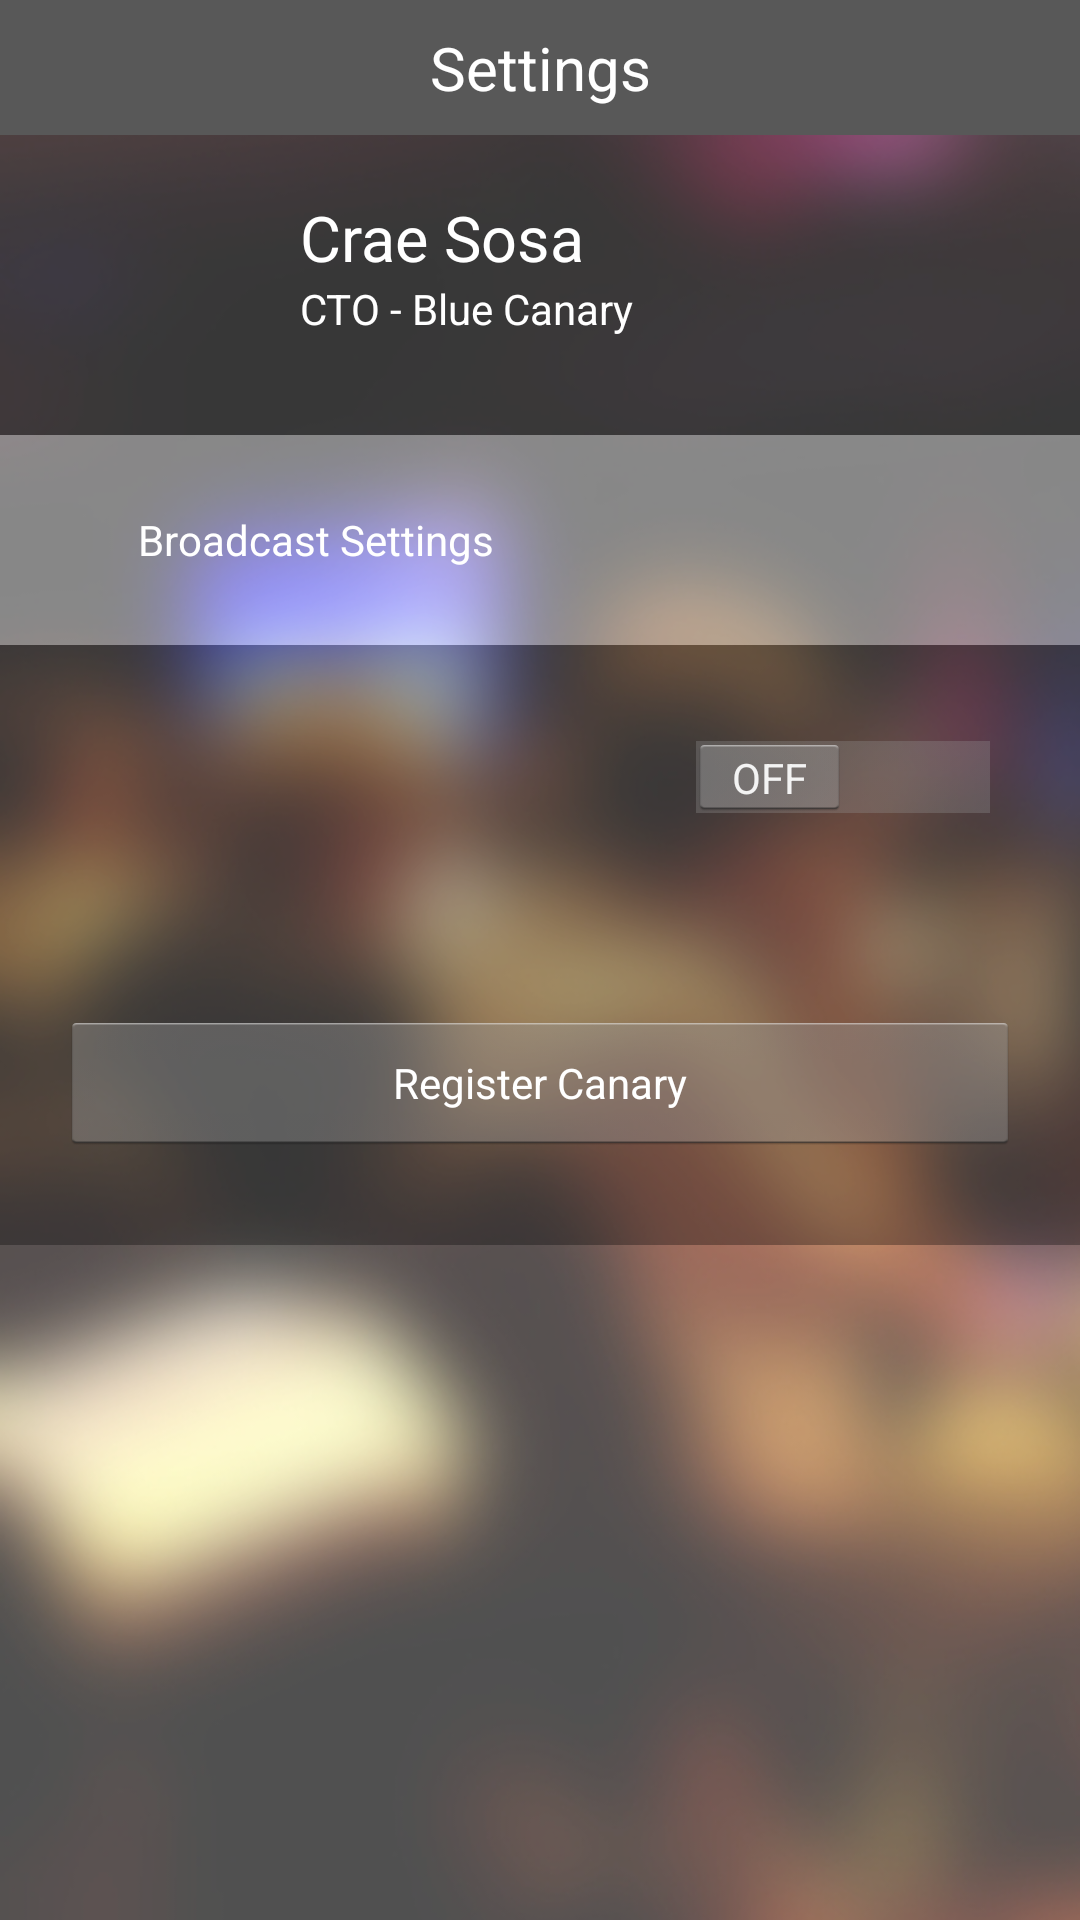

Here is an Android app screen rendered from its layout file. Give the layout XML and the strings, colors and styles it references.
<!-- AndroidManifest.xml: application theme ExampleTheme -->
<!-- res/layout/settings.xml -->
<RelativeLayout xmlns:android="http://schemas.android.com/apk/res/android"
    android:layout_width="fill_parent"
    android:layout_height="fill_parent"
    android:background="@drawable/still4" >

    <RelativeLayout
        android:layout_width="fill_parent"
        android:layout_height="fill_parent"
        android:background="#50FFFFFF" >

        <TextView
            android:id="@+id/settings_textview_title"
            android:layout_width="fill_parent"
            android:layout_height="45dp"
            android:layout_alignParentTop="true"
            android:layout_centerHorizontal="true"
            android:background="#585858"
            android:gravity="center"
            android:text="Settings"
            android:textColor="#FFF"
            android:textSize="20sp" />

        <ScrollView
            android:id="@+id/scroll_view"
            android:layout_width="fill_parent"
            android:layout_height="wrap_content"
            android:layout_below="@+id/settings_textview_title" >

            <RelativeLayout
                android:id="@+id/settings_relativelayout"
                android:layout_width="fill_parent"
                android:layout_height="wrap_content" >

                <RelativeLayout
                    android:id="@+id/settings_relativelayout_userinfo"
                    android:layout_width="fill_parent"
                    android:layout_height="100dip"
                    android:layout_alignParentLeft="true"
                    android:background="#50000000" >

                    <ImageView
                        android:id="@+id/settings_imageview_userinfo_profilepic"
                        android:layout_width="100dip"
                        android:layout_height="100dip"
                        android:layout_alignParentLeft="true"
                        android:layout_alignParentTop="true"
                        android:padding="10dip"
                        android:src="@drawable/prof" />

                    <TextView
                        android:id="@+id/settings_textview_userinfo_name"
                        android:layout_width="wrap_content"
                        android:layout_height="wrap_content"
                        android:layout_alignParentTop="true"
                        android:layout_toRightOf="@+id/settings_imageview_userinfo_profilepic"
                        android:paddingTop="20dip"
                        android:text="Crae Sosa"
                        android:textColor="#FFF"
                        android:textSize="21sp" />

                    <TextView
                        android:id="@+id/settings_textview_userinfo_details"
                        android:layout_width="wrap_content"
                        android:layout_height="wrap_content"
                        android:layout_alignLeft="@+id/settings_textview_userinfo_name"
                        android:layout_below="@+id/settings_textview_userinfo_name"
                        android:text="CTO - Blue Canary"
                        android:textAppearance="?android:attr/textAppearanceSmall"
                        android:textColor="#FFF" />
                </RelativeLayout>

                <RelativeLayout
                    android:id="@+id/settings_relativelayout_choosebroadcast_header"
                    android:layout_width="fill_parent"
                    android:layout_height="70dip"
                    android:layout_alignParentLeft="true"
                    android:layout_below="@+id/settings_relativelayout_userinfo"
                    android:layout_centerVertical="true"
                    android:background="#50FFFFFF" >

                    <TextView
                        android:id="@+id/settings_textview_choosebroadcast_title"
                        android:layout_width="wrap_content"
                        android:layout_height="wrap_content"
                        android:layout_alignParentLeft="true"
                        android:layout_centerVertical="true"
                        android:layout_marginLeft="46dp"
                        android:text="Broadcast Settings"
                        android:textColor="#FFF" />
                </RelativeLayout>

                <RelativeLayout
                    android:id="@+id/settings_relativelayout_choosebroadcast_switch"
                    android:layout_width="fill_parent"
                    android:layout_height="200dip"
                    android:layout_alignParentLeft="true"
                    android:layout_below="@+id/settings_relativelayout_choosebroadcast_header"
                    android:layout_centerVertical="true"
                    android:background="#50000000" >

                    <ImageView
                        android:id="@+id/settings_imageview_choosebroadcast"
                        android:layout_width="50dip"
                        android:layout_height="50dip"
                        android:layout_alignParentLeft="true"
                        android:layout_alignParentTop="true"
                        android:layout_marginLeft="61dp"
                        android:layout_marginTop="22dp"
                        android:src="@drawable/bluecast" />

                    <Switch
                        android:id="@+id/settings_switch_choosebroadcast"
                        android:layout_width="wrap_content"
                        android:layout_height="wrap_content"
                        android:layout_marginTop="30dip"
                        android:layout_alignParentRight="true"
                        android:layout_marginRight="28dp" />

                    <Button
                        android:id="@+id/settings_button_choosebroadcast"
                        style="?android:attr/buttonStyleSmall"
                        android:onClick="didClickRegisterBeacon"
                        android:layout_width="fill_parent"
                        android:layout_height="wrap_content"
                        android:textColor="#FFF"
                        android:layout_alignParentBottom="true"
                        android:layout_marginBottom="30dip"
                        android:layout_marginLeft="20dip"
                        android:layout_marginRight="20dip"
                        android:text="Register Canary" />

                </RelativeLayout>
            </RelativeLayout>
        </ScrollView>
    </RelativeLayout>

</RelativeLayout>
<!-- resources referenced by this layout -->
<resources>
  <!-- drawable still4: png bitmap (drawable-hdpi, 331337 bytes) -->
  <style name="ExampleTheme" parent="android:Theme.Holo.Light">
          
          <item name="homeAsUpIndicator">@drawable/new_indicator</item>
          <item name="android:homeAsUpIndicator">@drawable/new_indicator</item>
          
          
      </style>
</resources>
